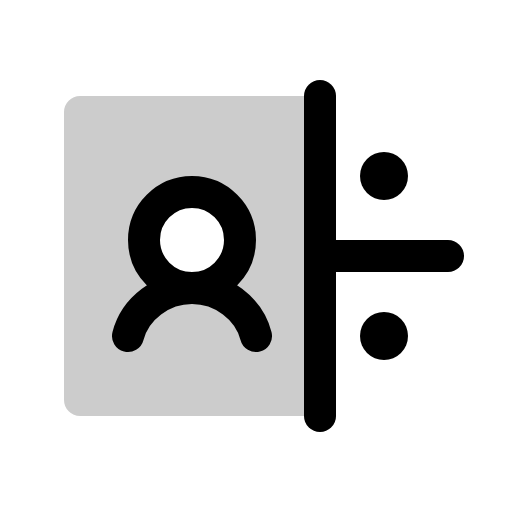
t = 0.00 s
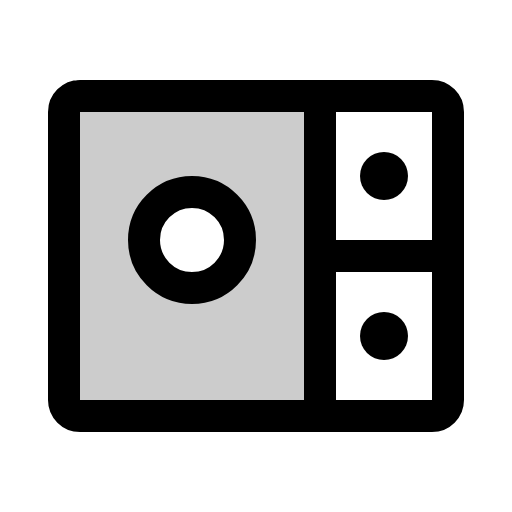
t = 1.20 s
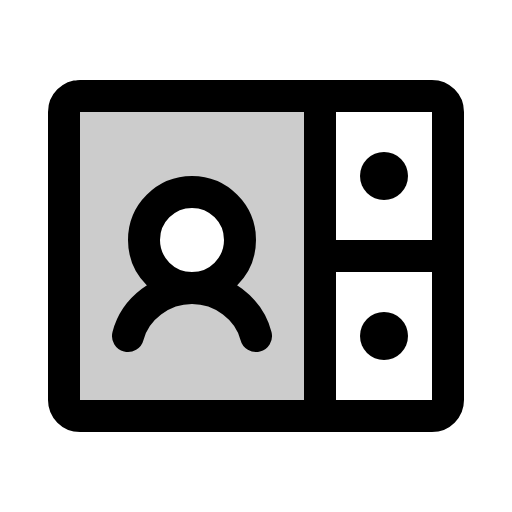
t = 1.58 s
t = 1.95 s: frame unchanged from t = 1.58 s, image omitted
t = 2.70 s: frame unchanged from t = 1.58 s, image omitted
t = 3.45 s: frame unchanged from t = 1.58 s, image omitted

The animated SVG that drew these frames (rendered in a browser with its animation timeline set to each time). Animation: 1 CSS @keyframes rule; one cycle of 4.20 s, repeats indefinitely.

<svg xmlns="http://www.w3.org/2000/svg" viewBox="0 0 256 256">
  <style>
    .draw-line {
      stroke-dasharray: 2000;
      stroke-dashoffset: 0;
    }
    svg:hover .draw-line {
      animation: phosphor-draw-in 3s ease-in-out infinite alternate;
    }
    @keyframes phosphor-draw-in {
      0%   { stroke-dashoffset: 2000; }
      50%  { stroke-dashoffset: 0; }
      100% { stroke-dashoffset: 0; }
    }
  </style><rect width="256" height="256" fill="none"/><path d="M40,48a8,8,0,0,0-8,8V200a8,8,0,0,0,8,8H160V48Zm56,96a24,24,0,1,1,24-24A24,24,0,0,1,96,144Z" opacity="0.2"/><rect x="32" y="48" width="192" height="160" rx="8" fill="none" stroke="currentColor" stroke-linecap="round" stroke-linejoin="round" stroke-width="16" class="draw-line" pathLength="1" style="animation-delay: 0s"/><line x1="160" y1="48" x2="160" y2="208" fill="none" stroke="currentColor" stroke-linecap="round" stroke-linejoin="round" stroke-width="16" class="draw-line" pathLength="1" style="animation-delay: 0.3s"/><line x1="160" y1="128" x2="224" y2="128" fill="none" stroke="currentColor" stroke-linecap="round" stroke-linejoin="round" stroke-width="16" class="draw-line" pathLength="1" style="animation-delay: 0.6s"/><circle cx="192" cy="88" r="12"/><circle cx="192" cy="168" r="12"/><circle cx="96" cy="120" r="24" fill="none" stroke="currentColor" stroke-linecap="round" stroke-linejoin="round" stroke-width="16" class="draw-line" pathLength="1" style="animation-delay: 0.9s"/><path d="M64,168c3.55-13.8,17.09-24,32-24s28.46,10.19,32,24" fill="none" stroke="currentColor" stroke-linecap="round" stroke-linejoin="round" stroke-width="16" class="draw-line" pathLength="1" style="animation-delay: 1.2s"/></svg>
